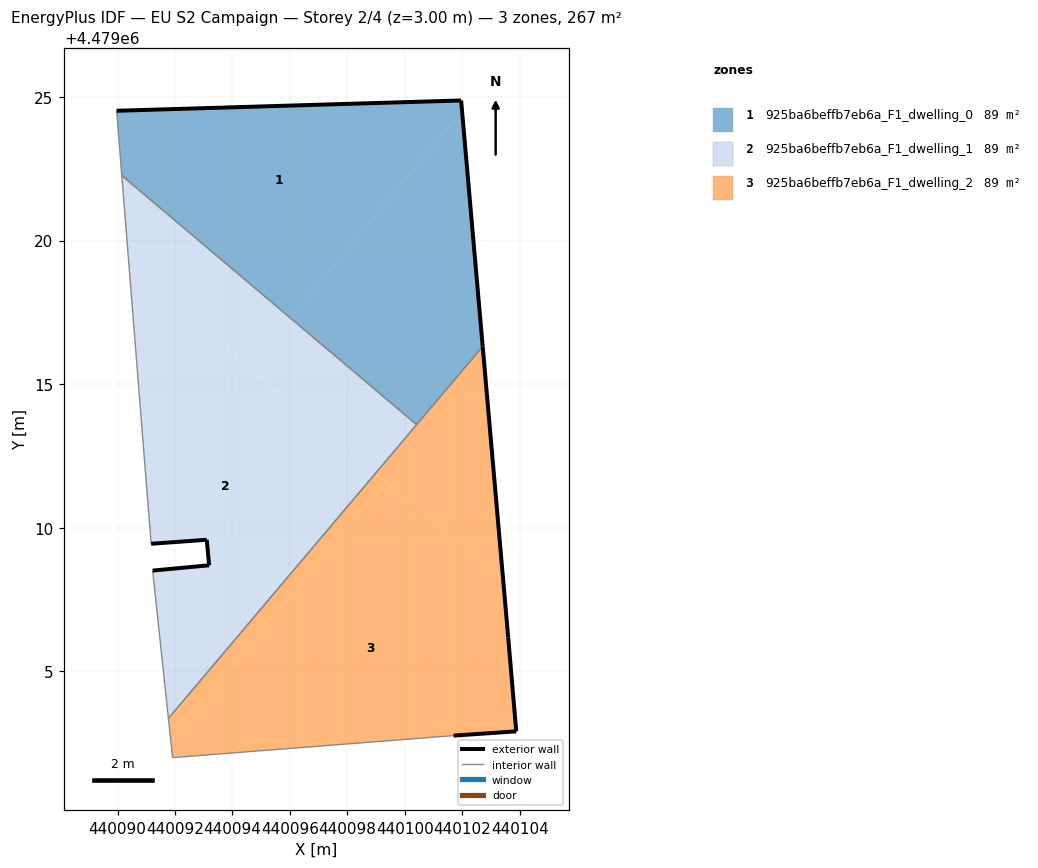
=== STOREY PLAN SPEC (per zone: floor XY polygon, exterior-wall plan segments, windows/doors) ===
zone 1: 925ba6beffb7eb6a_F1_dwelling_0  (89.0 m²)
  floor: (440096.02, 4479017.30) (440101.99, 4479024.52) (440101.96, 4479024.88) (440089.97, 4479024.52) (440090.15, 4479022.26)
  floor: (440100.41, 4479013.59) (440102.71, 4479016.31) (440101.99, 4479024.52) (440096.02, 4479017.30)
  exterior wall: (440101.96, 4479024.88) – (440102.71, 4479016.31)  [8.6 m]
  exterior wall: (440089.97, 4479024.52) – (440101.96, 4479024.88)  [12.0 m]
  interior walls: 3
zone 2: 925ba6beffb7eb6a_F1_dwelling_1  (89.0 m²)
  floor: (440091.77, 4479003.37) (440098.99, 4479011.90) (440090.41, 4479019.00) (440091.17, 4479009.44) (440093.10, 4479009.58) (440093.19, 4479008.69) (440091.22, 4479008.51)
  floor: (440094.58, 4479015.55) (440096.02, 4479017.30) (440090.15, 4479022.26) (440090.41, 4479019.00)
  floor: (440098.99, 4479011.90) (440100.41, 4479013.59) (440096.02, 4479017.30) (440094.58, 4479015.55)
  exterior wall: (440093.19, 4479008.69) – (440093.10, 4479009.58)  [0.9 m]
  exterior wall: (440093.10, 4479009.58) – (440091.17, 4479009.44)  [1.9 m]
  exterior wall: (440091.22, 4479008.51) – (440093.19, 4479008.69)  [2.0 m]
  interior walls: 4
zone 3: 925ba6beffb7eb6a_F1_dwelling_2  (89.0 m²)
  floor: (440103.88, 4479002.91) (440103.60, 4479006.18) (440103.42, 4479008.24) (440099.32, 4479011.63) (440091.85, 4479002.60) (440091.92, 4479002.00) (440101.70, 4479002.76)
  floor: (440091.85, 4479002.60) (440099.32, 4479011.63) (440098.99, 4479011.90) (440091.77, 4479003.37)
  floor: (440103.42, 4479008.24) (440102.71, 4479016.31) (440098.99, 4479011.90)
  exterior wall: (440102.71, 4479016.31) – (440103.60, 4479006.18)  [10.2 m]
  exterior wall: (440103.60, 4479006.18) – (440103.88, 4479002.91)  [3.3 m]
  exterior wall: (440103.88, 4479002.91) – (440101.70, 4479002.76)  [2.2 m]
  interior walls: 4

=== DERIVED (storey summary) ===
Building: EU S2 Campaign
Storey: 2 of 4  (floor level z = 3.00 m)
Storey gross floor area: 267.1 m²
Zones on this storey: 3
  - 925ba6beffb7eb6a_F1_dwelling_0: floor 89.0 m²; exterior wall 20.6 m (61.8 m²); WWR 0.0%
  - 925ba6beffb7eb6a_F1_dwelling_1: floor 89.0 m²; exterior wall 4.8 m (14.4 m²); WWR 0.0%
  - 925ba6beffb7eb6a_F1_dwelling_2: floor 89.0 m²; exterior wall 15.6 m (46.9 m²); WWR 0.0%
Zone adjacency (shared interzone walls):
  - 925ba6beffb7eb6a_F1_dwelling_0 ↔ 925ba6beffb7eb6a_F1_dwelling_1
  - 925ba6beffb7eb6a_F1_dwelling_0 ↔ 925ba6beffb7eb6a_F1_dwelling_2
  - 925ba6beffb7eb6a_F1_dwelling_1 ↔ 925ba6beffb7eb6a_F1_dwelling_2